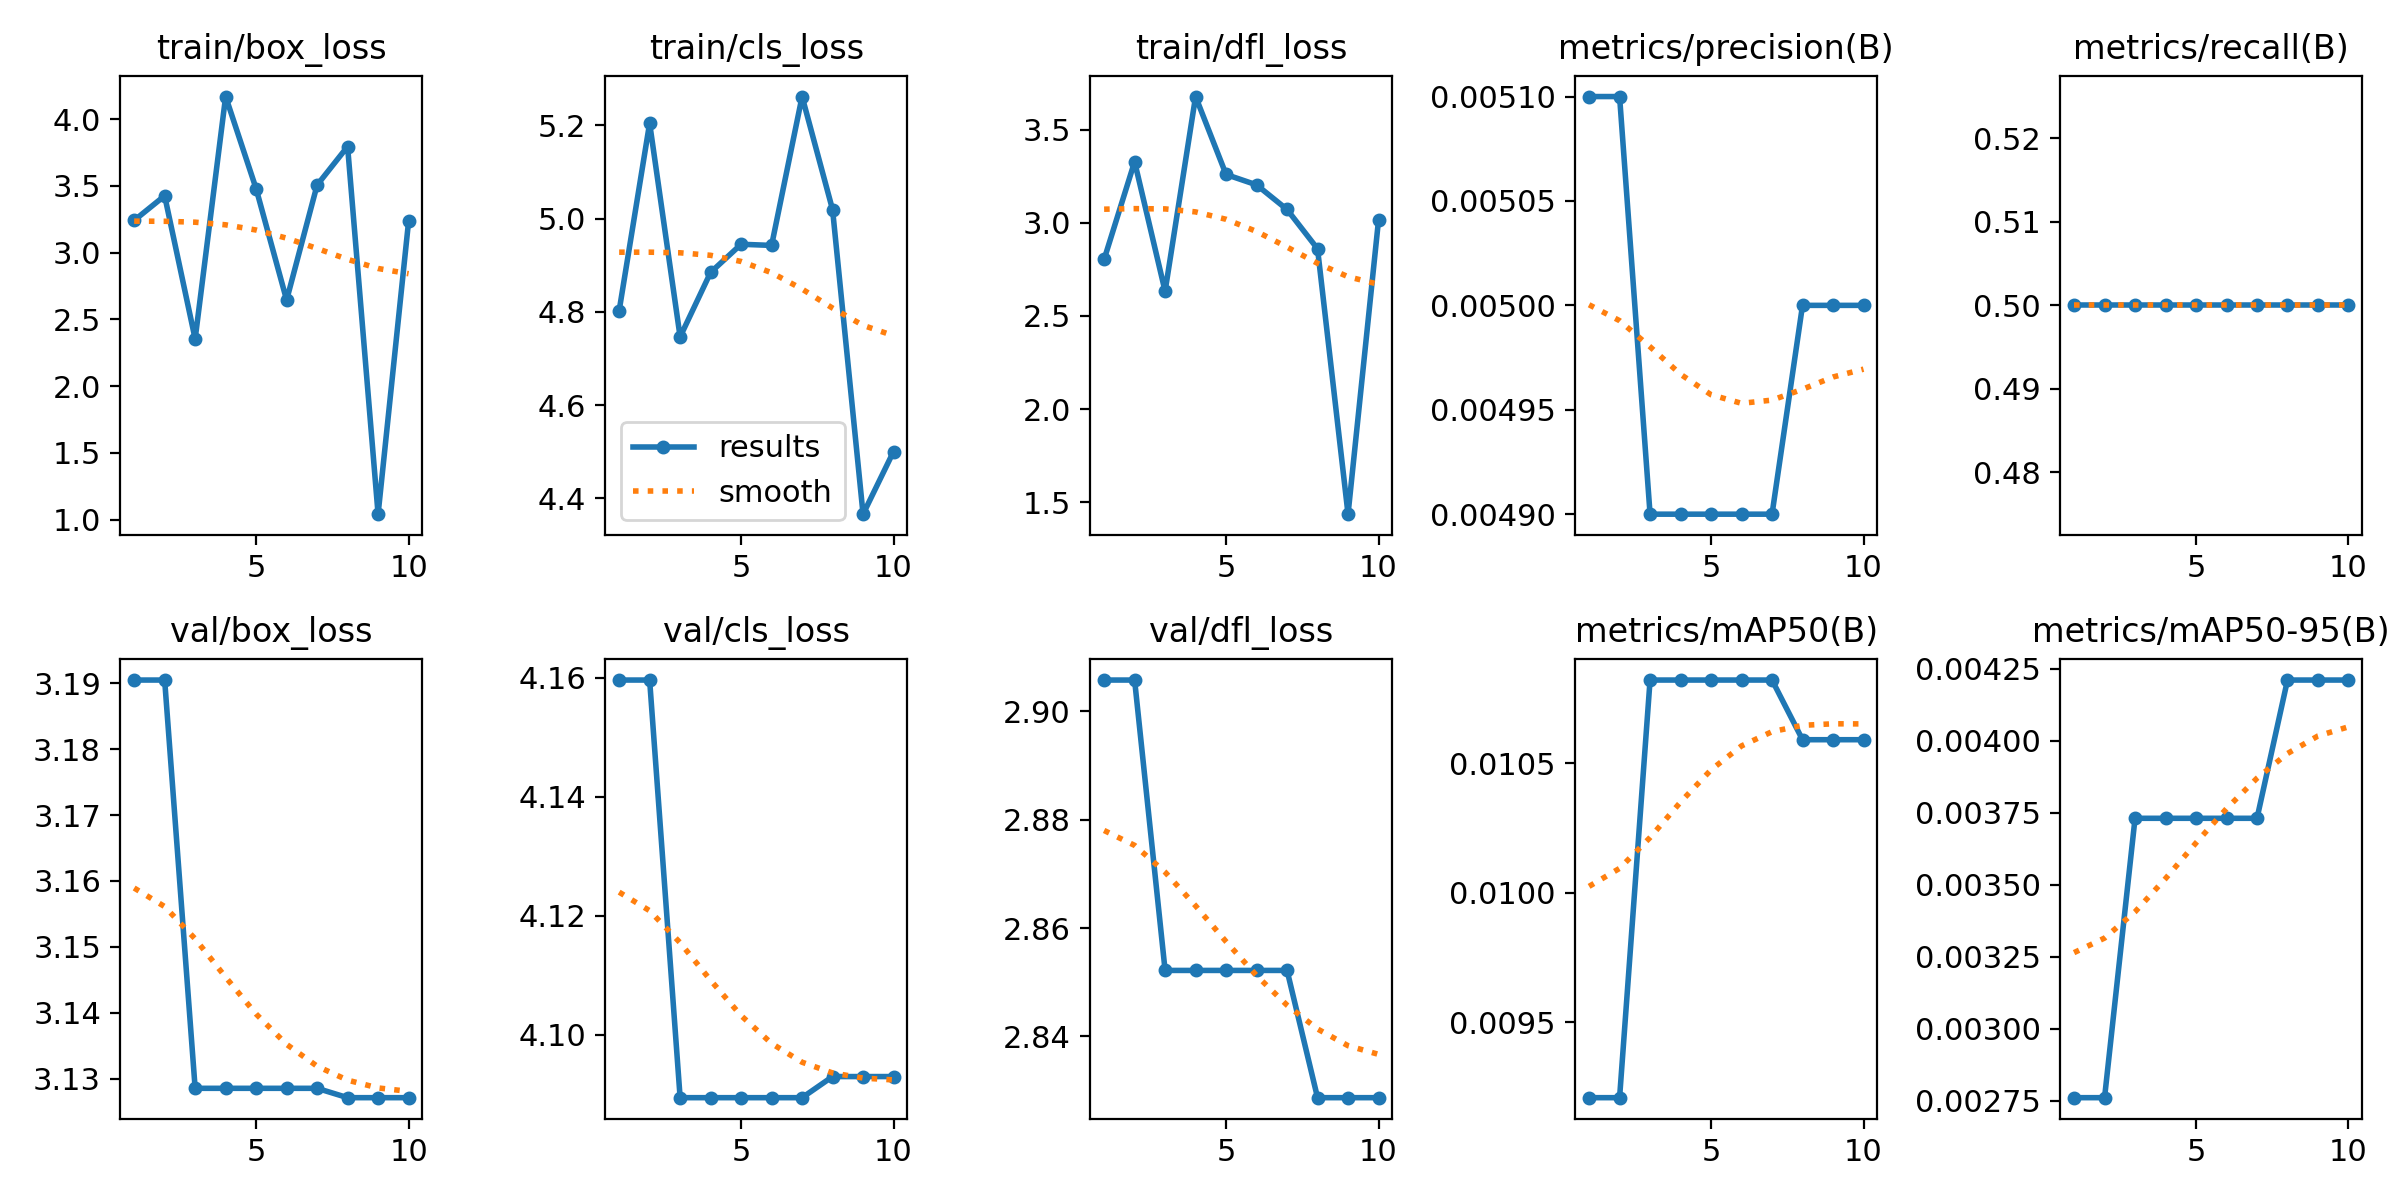

Values plotted in this chart, from the file beside it:
epoch, time, train/box_loss, train/cls_loss, train/dfl_loss, metrics/precision(B), metrics/recall(B), metrics/mAP50(B), metrics/mAP50-95(B), val/box_loss, val/cls_loss, val/dfl_loss, lr/pg0, lr/pg1, lr/pg2
1, 1.576, 3.242, 4.802, 2.803, 0.0051, 0.5, 0.00921, 0.00276, 3.19, 4.16, 2.906, 0, 0, 0
2, 2.582, 3.426, 5.205, 3.327, 0.0051, 0.5, 0.00921, 0.00276, 3.19, 4.16, 2.906, 1.28753e-05, 1.28753e-05, 1.28753e-05
3, 3.768, 2.354, 4.746, 2.632, 0.0049, 0.5, 0.01082, 0.00373, 3.129, 4.089, 2.852, 2.29212e-05, 2.29212e-05, 2.29212e-05
4, 4.864, 4.17, 4.885, 3.677, 0.0049, 0.5, 0.01082, 0.00373, 3.129, 4.089, 2.852, 3.01376e-05, 3.01376e-05, 3.01376e-05
5, 6.251, 3.479, 4.945, 3.259, 0.0049, 0.5, 0.01082, 0.00373, 3.129, 4.089, 2.852, 3.45246e-05, 3.45246e-05, 3.45246e-05
6, 8.021, 2.645, 4.943, 3.203, 0.0049, 0.5, 0.01082, 0.00373, 3.129, 4.089, 2.852, 3.60822e-05, 3.60822e-05, 3.60822e-05
7, 9.121, 3.507, 5.262, 3.071, 0.0049, 0.5, 0.01082, 0.00373, 3.129, 4.089, 2.852, 3.48104e-05, 3.48104e-05, 3.48104e-05
8, 10.61, 3.795, 5.019, 2.86, 0.005, 0.5, 0.01059, 0.00421, 3.127, 4.093, 2.829, 3.07092e-05, 3.07092e-05, 3.07092e-05
9, 11.84, 1.041, 4.366, 1.436, 0.005, 0.5, 0.01059, 0.00421, 3.127, 4.093, 2.829, 2.37786e-05, 2.37786e-05, 2.37786e-05
10, 13.42, 3.234, 4.5, 3.014, 0.005, 0.5, 0.01059, 0.00421, 3.127, 4.093, 2.829, 1.40185e-05, 1.40185e-05, 1.40185e-05
